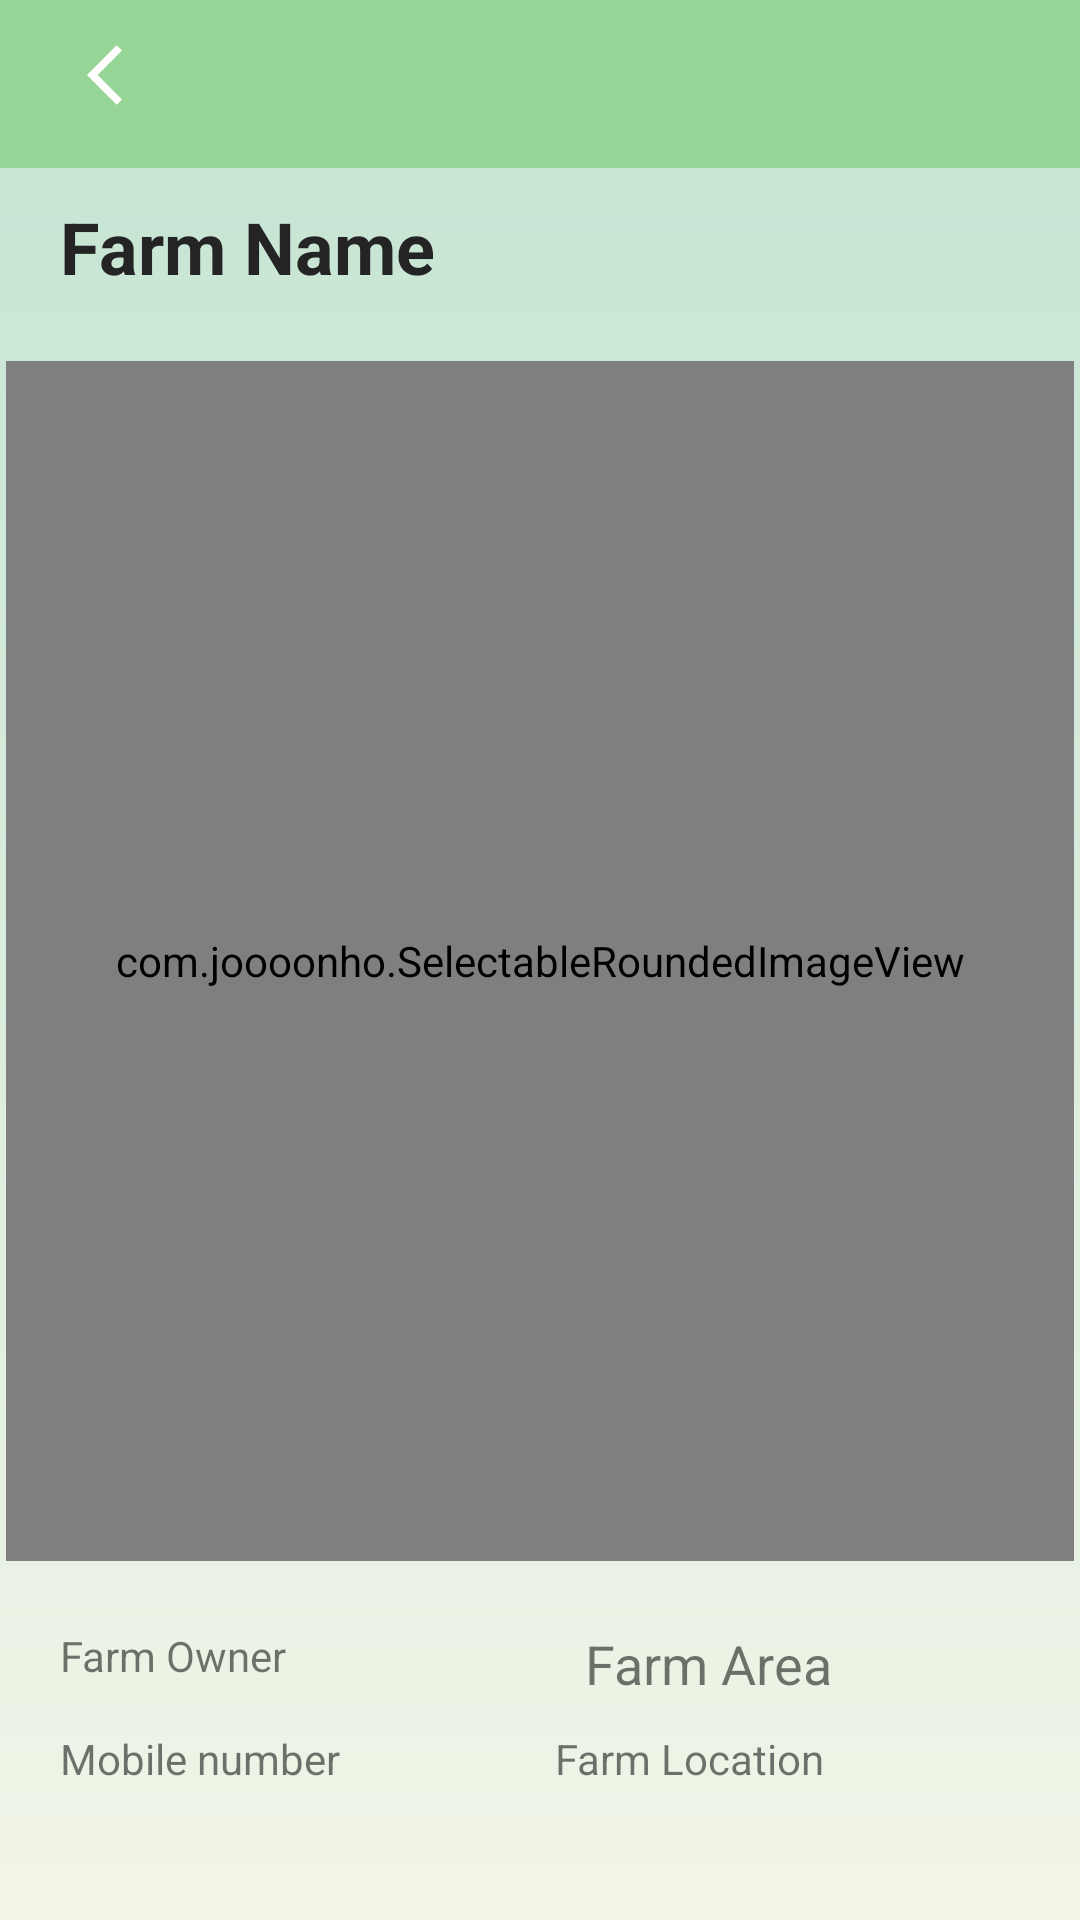

Here is an Android app screen rendered from its layout file. Give the layout XML and the strings, colors and styles it references.
<!-- AndroidManifest.xml: application theme Theme.AgricultureExpertsApp -->
<!-- res/layout/activity_more_details.xml -->
<?xml version="1.0" encoding="utf-8"?>
<androidx.constraintlayout.widget.ConstraintLayout xmlns:android="http://schemas.android.com/apk/res/android"
    xmlns:app="http://schemas.android.com/apk/res-auto"
    xmlns:tools="http://schemas.android.com/tools"
    android:layout_width="match_parent"
    android:layout_height="match_parent"
    android:layout_gravity="center"
    android:background="@drawable/grad"
    tools:context=".MoreDetails">

    <include
        android:id="@+id/include2"
        layout="@layout/item_app_bar_main"
        android:layout_width="match_parent"
        android:layout_height="wrap_content"
        app:layout_constraintEnd_toEndOf="parent"
        app:layout_constraintHorizontal_bias="0.024"
        app:layout_constraintStart_toStartOf="parent"
        app:layout_constraintTop_toTopOf="parent" />

    <androidx.core.widget.NestedScrollView
        android:layout_width="match_parent"
        android:layout_height="0dp"
        app:layout_constraintBottom_toBottomOf="parent"
        app:layout_constraintTop_toBottomOf="@id/include2">

        <LinearLayout
            android:layout_width="match_parent"
            android:layout_height="match_parent"
            android:orientation="vertical">

            <LinearLayout
                android:id="@+id/linearLayout2"
                android:layout_width="match_parent"
                android:layout_height="wrap_content"
                android:orientation="vertical"
                android:paddingBottom="10dp"
                app:layout_constraintEnd_toEndOf="parent"
                app:layout_constraintStart_toStartOf="parent"
                app:layout_constraintTop_toBottomOf="@+id/include2">

                <TextView
                    android:id="@+id/farmNameTv"
                    android:layout_width="match_parent"
                    android:layout_height="wrap_content"
                    android:layout_marginBottom="20dp"
                    android:layout_weight="1"
                    android:layout_marginStart="20dp"
                    android:layout_marginTop="10dp"
                    android:text="Farm Name"
                    android:textColor="@color/light_black"
                    android:textSize="24sp"
                    android:textStyle="bold" />













                <com.joooonho.SelectableRoundedImageView
                    android:id="@+id/post_photo"
                    android:layout_width="match_parent"
                    android:layout_height="400dp"
                    android:scaleType="centerCrop"
                    android:layout_margin="2dp"
                    android:src="@drawable/camera"/>

                <LinearLayout
                    android:layout_width="match_parent"
                    android:layout_height="wrap_content"
                    android:orientation="horizontal"
                    android:weightSum="2"
                    android:layout_marginTop="20dp"
                    android:layout_marginStart="10dp">

                    <TextView
                        android:id="@+id/ownerFarmTypeTv"
                        android:layout_width="match_parent"
                        android:layout_height="match_parent"
                        android:layout_weight="1"
                        android:paddingStart="10dp"
                        android:text="Farm Owner"
                        android:textSize="14sp" />

                    <TextView
                        android:id="@+id/farmAreaTv"
                        android:layout_width="match_parent"
                        android:layout_height="wrap_content"
                        android:layout_weight="1"
                        android:paddingStart="10dp"
                        android:text="Farm Area"
                        android:textSize="18sp" />

                </LinearLayout>

                <LinearLayout
                    android:layout_width="match_parent"
                    android:layout_height="wrap_content"
                    android:layout_marginTop="10dp"
                    android:orientation="horizontal"
                    android:weightSum="2"
                    android:layout_marginStart="10dp" >

                    <TextView
                        android:id="@+id/mobileNumberTv"
                        android:layout_width="match_parent"
                        android:layout_height="wrap_content"
                        android:layout_weight="1"
                        android:paddingStart="10dp"
                        android:text="Mobile number"
                        android:textSize="14sp" />

                    <TextView
                        android:id="@+id/farmLocationTv"
                        android:layout_width="match_parent"
                        android:layout_height="wrap_content"
                        android:layout_weight="1"
                        android:text="Farm Location"
                        android:textSize="14sp" />

                </LinearLayout>
            </LinearLayout>

            <androidx.recyclerview.widget.RecyclerView
                android:id="@+id/categoriesRv"
                android:layout_width="match_parent"
                android:layout_height="wrap_content"
                android:layout_marginTop="10dp"
                app:layout_constraintEnd_toEndOf="parent"
                app:layout_constraintStart_toStartOf="parent"
                app:layout_constraintTop_toBottomOf="@+id/linearLayout2" />

        </LinearLayout>
    </androidx.core.widget.NestedScrollView>

</androidx.constraintlayout.widget.ConstraintLayout>
<!-- res/layout/item_app_bar_main.xml (included above) -->
<?xml version="1.0" encoding="utf-8"?>
<com.google.android.material.appbar.AppBarLayout
    android:id="@+id/app_bar"
    xmlns:android="http://schemas.android.com/apk/res/android"
    xmlns:app="http://schemas.android.com/apk/res-auto"
    android:layout_width="match_parent"
    android:layout_height="wrap_content"
    android:background="@color/purple_500"
    android:theme="@style/Theme.AgricultureExpertsApp.AppBarOverlay">

            <android.widget.Toolbar
                android:id="@+id/toolbar"
                android:layout_width="match_parent"
                android:layout_height="?attr/actionBarSize"
                app:layout_collapseMode="pin"
                app:popupTheme="@style/Theme.AgricultureExpertsApp.PopupOverlay">

                <LinearLayout
                    android:layout_width="match_parent"
                    android:layout_height="wrap_content"
                    android:orientation="horizontal">

                    <ImageView
                        android:id="@+id/backbtn"
                        android:layout_width="50dp"
                        android:layout_height="40dp"
                        android:layout_marginTop="5dp"
                        android:padding="8dp"
                        android:visibility="visible"
                        android:src="@drawable/backbtn" />

                    <de.hdodenhof.circleimageview.CircleImageView
                        android:id="@+id/message_imag"
                        android:layout_width="40dp"
                        android:layout_height="40dp"
                        android:layout_marginTop="8dp"
                        android:visibility="gone"
                        android:src="@drawable/profile" />

                    <TextView
                        android:id="@+id/title"
                        android:layout_width="wrap_content"
                        android:layout_height="wrap_content"
                        android:text=""
                        android:textColor="@color/white"
                        android:layout_marginTop="6dp"
                        android:textSize="20dp"
                        android:layout_weight="3"/>

                    <android.widget.Button
                        android:id="@+id/changebtn"
                        android:layout_width="wrap_content"
                        android:layout_height="wrap_content"
                        android:layout_marginTop="8dp"
                        android:background="@drawable/emptybtn"/>

                </LinearLayout>
            </android.widget.Toolbar>

    </com.google.android.material.appbar.AppBarLayout>
<!-- resources referenced by this layout -->
<resources>
  <color name="light_black">#252424</color>
  <color name="purple_500">#96D595</color>
  <color name="white">#FFFFFFFF</color>
  <!-- drawable backbtn (drawable) -->
  <vector xmlns:android="http://schemas.android.com/apk/res/android"
  
      android:height="24dp"
      android:tint="#FFFFFF"
      android:viewportHeight="24"
      android:viewportWidth="24"
      android:width="24dp">
  
      <path
          android:fillColor="#FFFFFF"
          android:pathData="M11.67,3.87L9.9,2.1 0,12l9.9,9.9 1.77,-1.77L3.54,12z"/>
  </vector>
  <!-- drawable camera: png bitmap (drawable-ldpi, 1663 bytes) -->
  <!-- drawable emptybtn (drawable) -->
  <shape android:shape="rectangle"
      xmlns:android="http://schemas.android.com/apk/res/android">
  
  
  </shape>
  <!-- drawable grad (drawable) -->
  <shape xmlns:android="http://schemas.android.com/apk/res/android"
  
      android:shape="rectangle">
      <gradient
          android:angle="90"
          android:endColor="#C3E4D2"
          android:startColor="#F1F5E8"
          android:type="linear" />
  
  </shape>
  <!-- drawable profile: vector/xml drawable (drawable, 7274 chars, omitted) -->
  <style name="Theme.AgricultureExpertsApp.AppBarOverlay" parent="ThemeOverlay.AppCompat.Dark.ActionBar" />
  <style name="Theme.AgricultureExpertsApp.PopupOverlay" parent="ThemeOverlay.AppCompat.Light" />
  <style name="Theme.AgricultureExpertsApp" parent="Theme.MaterialComponents.Light.DarkActionBar">
  
          
          <item name="windowNoTitle">true</item>
          <item name="windowActionBar">false</item>
  
          <item name="colorPrimary">@color/purple_500</item>
          <item name="colorPrimaryVariant">@color/purple_700</item>
          <item name="colorOnPrimary">@color/white</item>
          
          <item name="colorSecondary">@color/teal_200</item>
          <item name="colorSecondaryVariant">@color/teal_700</item>
          <item name="colorOnSecondary">#11293F</item>
          
  
          
          <item name="android:forceDarkAllowed" tools:targetApi="q">false</item>
  
      </style>
  <color name="purple_700">#62A361</color>
  <color name="teal_200">#FF03DAC5</color>
  <color name="teal_700">#FF018786</color>
</resources>
